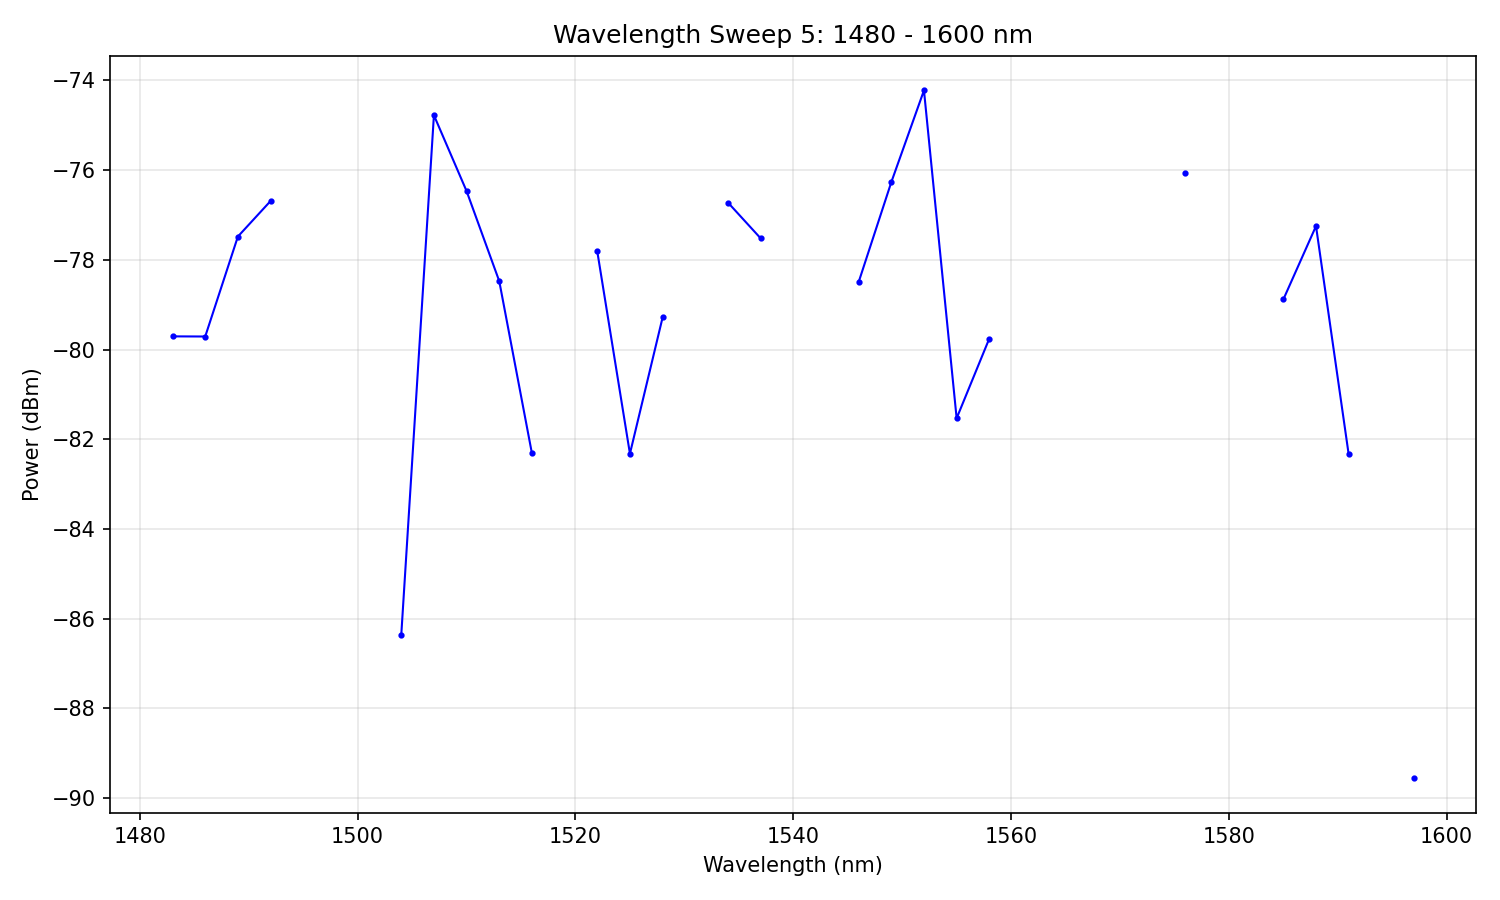

Values plotted in this chart, from the file beside it:
# Wavelength Sweep
# Date: 2026-02-04 17:06:31
# Start: 1480 nm
# Stop: 1600 nm
# Step: 3 nm
# Points: 41
# Duration: 48.9 s
#
wavelength_nm, power_dBm
1480, -inf
1483, -79.71
1486, -79.71
1489, -77.48
1492, -76.69
1495, -inf
1498, -inf
1501, -inf
1504, -86.37
1507, -74.78
1510, -76.47
1513, -78.48
1516, -82.31
1519, -inf
1522, -77.81
1525, -82.32
1528, -79.28
1531, -inf
1534, -76.72
1537, -77.52
1540, -inf
1543, -inf
1546, -78.5
1549, -76.27
1552, -74.22
1555, -81.53
1558, -79.75
1561, -inf
1564, -inf
1567, -inf
1570, -inf
1573, -inf
1576, -76.06
1579, -inf
1582, -inf
1585, -78.88
1588, -77.25
1591, -82.34
1594, -inf
1597, -89.55
1600, -inf
